Run: headless pygame with SDL's dummy video driver; simulated clock (each Clock.tick advances the game by its frame time, no real sleeping); random seed 0; keys injected as events and as key.get_pressed() state; no mouse input; restart key C tapped at the start of phases 3 and 4.
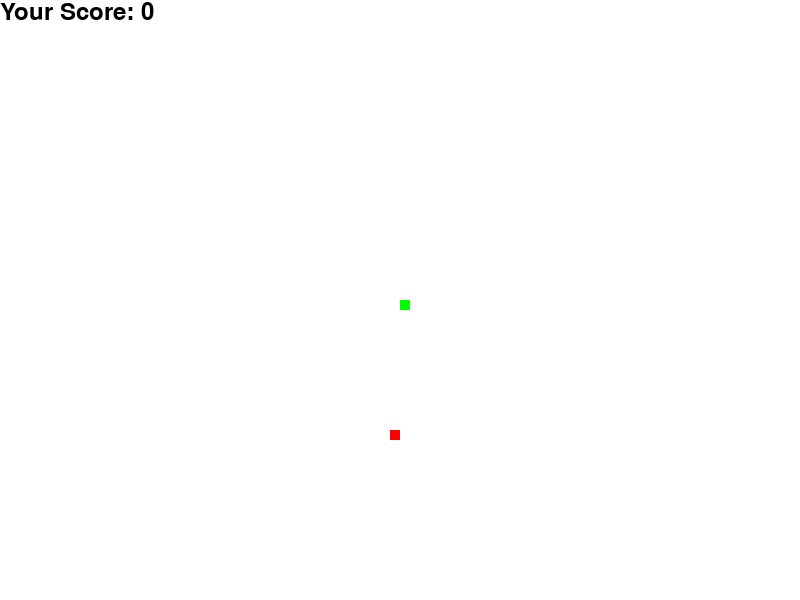
Frame 1 of 4 · flips 1–60 · no input
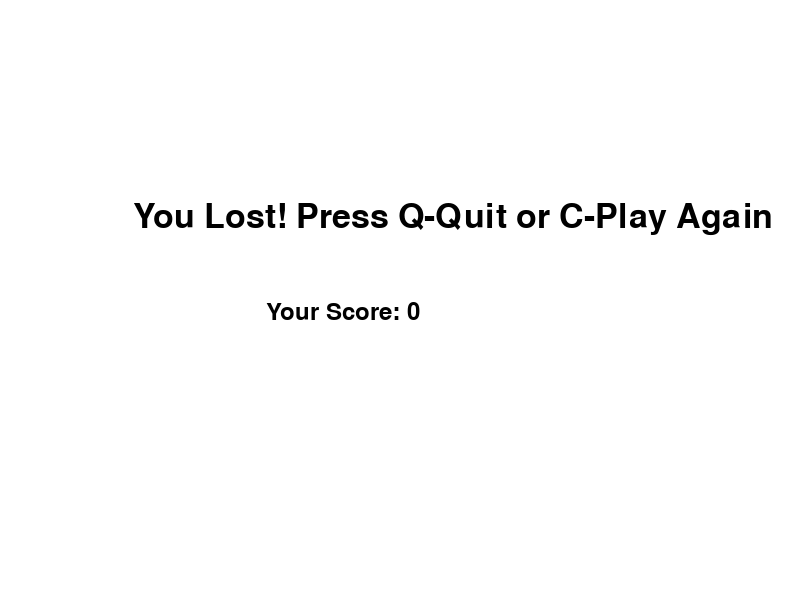
Frame 2 of 4 · flips 61–180 · tapped SPACE, RETURN · held RIGHT (→), D
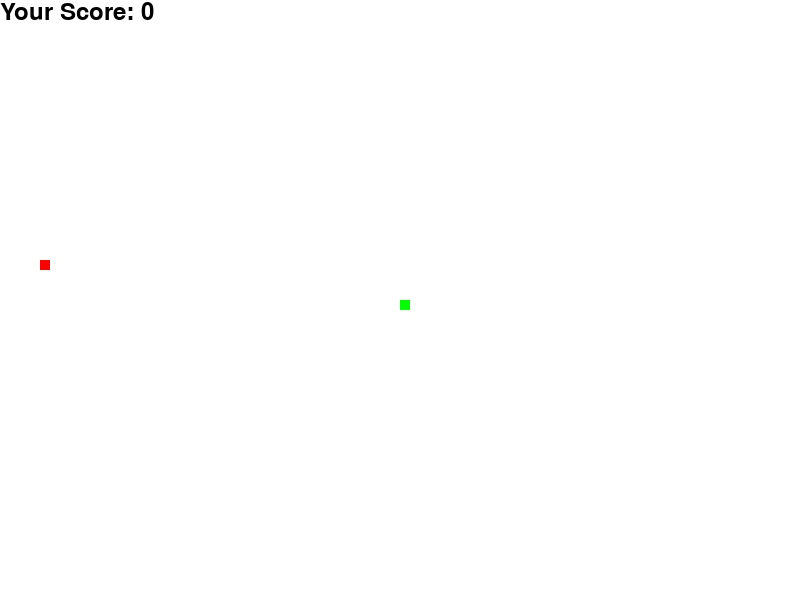
Frame 3 of 4 · flips 181–300 · tapped C · held DOWN (↓), S
Frame 4 of 4 · flips 301–420 · tapped C · held LEFT (←), A, UP (↑), W · screen same as frame 2, image omitted

The pygame program that drew these frames:

import pygame
import time
import random

pygame.init()

# Set up the screen
screen_width = 800
screen_height = 600
screen = pygame.display.set_mode((screen_width, screen_height))
pygame.display.set_caption("Snake Game")

# Snake attributes
snake_block = 10
snake_speed = 15

# Snake colors
snake_color = (0, 255, 0)
food_color = (255, 0, 0)
score_color = (0, 0, 0)


# Snake function
def our_snake(snake_block, snake_list):
    for x in snake_list:
        pygame.draw.rect(screen, snake_color, [x[0], x[1], snake_block, snake_block])


# Main game loop
def game_loop():
    game_over = False
    game_close = False

    # Initial snake position
    snake_x = screen_width / 2
    snake_y = screen_height / 2

    # Initial snake movement
    change_x = 0
    change_y = 0

    # Snake body (a list of blocks)
    snake_list = []
    length_of_snake = 1

    # Food position
    food_x = round(random.randrange(0, screen_width - snake_block) / 10.0) * 10.0
    food_y = round(random.randrange(0, screen_height - snake_block) / 10.0) * 10.0

    # Main game loop
    while not game_over:
        while game_close:
            screen.fill((255, 255, 255))
            font_style = pygame.font.SysFont(None, 50)
            message = font_style.render(
                "You Lost! Press Q-Quit or C-Play Again", True, score_color
            )
            screen.blit(message, [screen_width / 6, screen_height / 3])

            # Display final score
            score = length_of_snake - 1
            score_font = pygame.font.SysFont(None, 35)
            score_message = score_font.render(
                "Your Score: " + str(score), True, score_color
            )
            screen.blit(score_message, [screen_width / 3, screen_height / 2])

            pygame.display.update()

            for event in pygame.event.get():
                if event.type == pygame.KEYDOWN:
                    if event.key == pygame.K_q:
                        game_over = True
                        game_close = False
                    if event.key == pygame.K_c:
                        game_loop()

        # Event handling
        for event in pygame.event.get():
            if event.type == pygame.QUIT:
                game_over = True
            if event.type == pygame.KEYDOWN:
                if event.key == pygame.K_LEFT:
                    change_x = -snake_block
                    change_y = 0
                elif event.key == pygame.K_RIGHT:
                    change_x = snake_block
                    change_y = 0
                elif event.key == pygame.K_UP:
                    change_y = -snake_block
                    change_x = 0
                elif event.key == pygame.K_DOWN:
                    change_y = snake_block
                    change_x = 0

        # Boundary conditions (game over when snake hits the screen edge)
        if (
            snake_x >= screen_width
            or snake_x < 0
            or snake_y >= screen_height
            or snake_y < 0
        ):
            game_close = True

        snake_x += change_x
        snake_y += change_y
        screen.fill((255, 255, 255))
        pygame.draw.rect(screen, food_color, [food_x, food_y, snake_block, snake_block])
        snake_head = []
        snake_head.append(snake_x)
        snake_head.append(snake_y)
        snake_list.append(snake_head)

        # Adjust snake length when it eats food
        if len(snake_list) > length_of_snake:
            del snake_list[0]

        # Check if snake collides with itself (game over)
        for x in snake_list[:-1]:
            if x == snake_head:
                game_close = True

        # Draw the snake on the screen
        our_snake(snake_block, snake_list)

        # Display the score
        score = length_of_snake - 1
        score_font = pygame.font.SysFont(None, 35)
        score_message = score_font.render(
            "Your Score: " + str(score), True, score_color
        )
        screen.blit(score_message, [0, 0])

        pygame.display.update()

        # If snake eats the food, generate new food position and increase length
        if snake_x == food_x and snake_y == food_y:
            food_x = (
                round(random.randrange(0, screen_width - snake_block) / 10.0) * 10.0
            )
            food_y = (
                round(random.randrange(0, screen_height - snake_block) / 10.0) * 10.0
            )
            length_of_snake += 1

        # Set the speed of the game
        pygame.time.delay(snake_speed)

    pygame.quit()
    quit()


game_loop()
